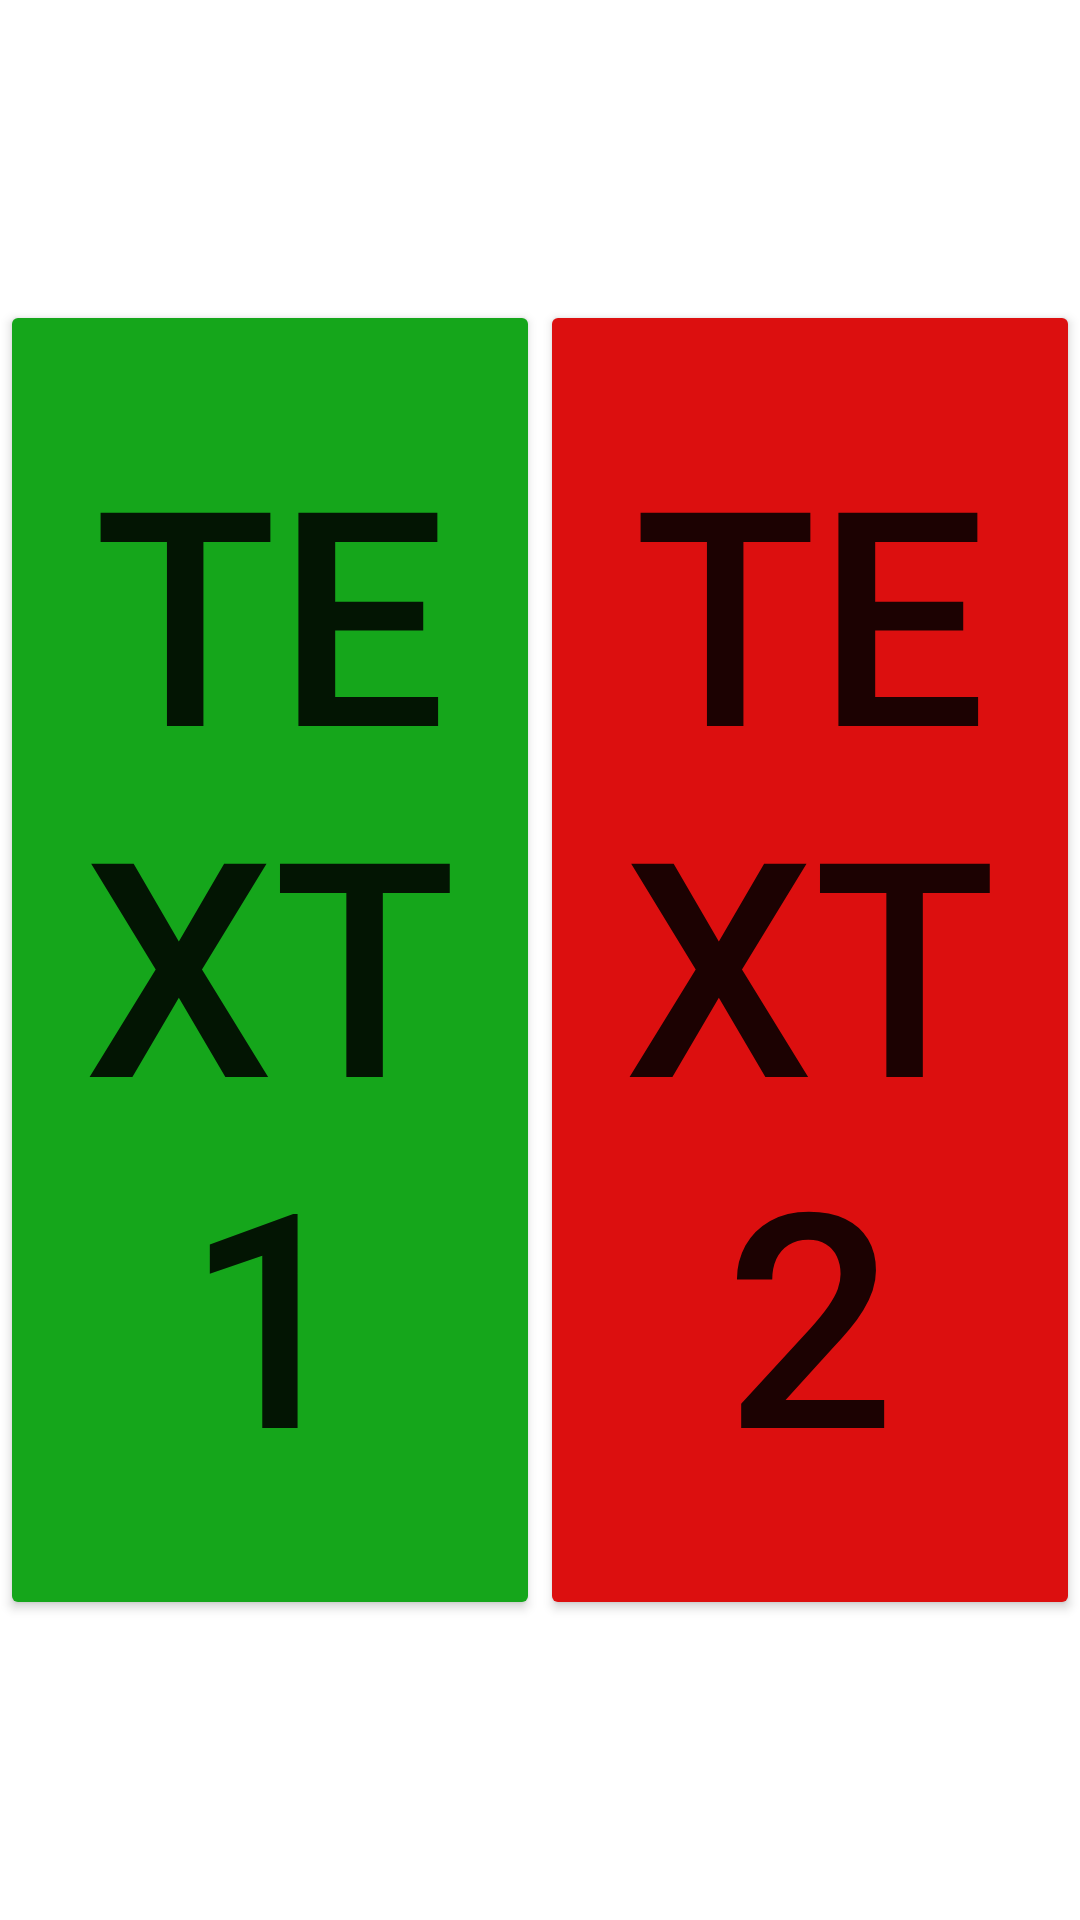

Reconstruct the res/layout file that produces this screen, plus the resources it refers to.
<!-- AndroidManifest.xml: application theme Theme.SampleKiosk -->
<!-- res/layout/activity_finding_menu.xml -->
<?xml version="1.0" encoding="utf-8"?>
<LinearLayout xmlns:android="http://schemas.android.com/apk/res/android"
    xmlns:app="http://schemas.android.com/apk/res-auto"
    xmlns:tools="http://schemas.android.com/tools"
    android:layout_width="match_parent"
    android:layout_height="match_parent"
    android:orientation="horizontal"
    android:paddingTop="100dp"
    android:paddingBottom="100dp"
    tools:context=".NormalActivity.NormalActivity">

    <Button
        android:id="@+id/button_L"
        android:layout_width="wrap_content"
        android:layout_height="match_parent"
        android:layout_weight="1"
        android:backgroundTint="#15A61B"
        android:text="Text1"
        android:textSize="100dp" />

    <Button
        android:id="@+id/button_R"
        android:layout_width="wrap_content"
        android:layout_height="match_parent"
        android:layout_weight="1"
        android:backgroundTint="#DC0F0F"
        android:text="Text2"
        android:textSize="100dp" />
</LinearLayout>
<!-- resources referenced by this layout -->
<resources>
  <style name="Theme.SampleKiosk" parent="Theme.MaterialComponents.DayNight.NoActionBar">
          
          <item name="colorPrimary">@color/purple_500</item>
          <item name="colorPrimaryVariant">@color/purple_700</item>
          <item name="colorOnPrimary">@color/white</item>
          
          <item name="colorSecondary">@color/teal_200</item>
          <item name="colorSecondaryVariant">@color/teal_700</item>
          <item name="colorOnSecondary">@color/black</item>
          
          <item name="android:statusBarColor" tools:targetApi="l">?attr/colorPrimaryVariant</item>
          
      </style>
  <color name="purple_500">#FF6200EE</color>
  <color name="purple_700">#FF3700B3</color>
  <color name="white">#FFFFFFFF</color>
  <color name="teal_200">#FF03DAC5</color>
  <color name="teal_700">#FF018786</color>
  <color name="black">#FF000000</color>
</resources>
